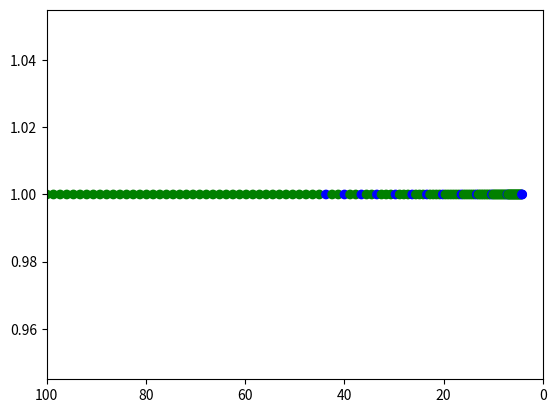

The matplotlib source for this figure:
import numpy as np
import matplotlib.pyplot as pp

# FUNCTION for calculating K for the worst-case for all but last sub-interval
# p1 is the position of the first non-safe mode in the sub-interval, 
# p2 is the position of the last safe mode in the sub-interval, 
# v is the velocity at the safe mode before the start of sub-interval
def calK(p1, p2, k, v):
	i = 0
	j = 0
	p_t = p2+1
	while(p_t > p2 and (k-j > 0)):
		p = p1
		i = 0
		while (i < k-j):
			p = p - v * (1/r)
			i = i+1
		p_t = p
		j = j+1

	return k-j
    
# hyperparameters
fmu = 1
thd = 1
amax = 20
ttc_th = 10
x_th = 2
p = 100
r = 10
b1 = 10
b2 = 20
v = 13.4
dis = []
color = []
p1 = []
p2 = []
k = []
v_prevSM = []
braking_actions_count = []
br_cnt = 0
# flag for non-safe mode
flag_NSM = 0
flag_SM = 0
count = 0

# position, p starts from intial distance between the car and the obstacle and then goes on decreasing towards 0
while p >= 0 and v > 0:
    dis.append(p)
    # not considering v_s - v_long term as v_s = v_long = v_0 (v) in our simulation
    # p_long = p
    dbr = (v * thd) + (fmu * ((v * v)/(2*amax)))
    dw = dbr + v * thd
    x = (p - dbr)/(dw - dbr)
    ttc = p/v
    if (x>=x_th and ttc <= ttc_th):
        # SAFE MODE
        if (flag_NSM == 1):
            flag_NSM = 0
            flag_SM = 1
            count = 0
            braking_actions_count.append(br_cnt)
        if (flag_SM == 1):
            count = count + 1
        # for plotting purpose
        color.append('g')
    elif (x < x_th and ttc > ttc_th):
        # COLLISION MITIGATION MODE
        if(flag_NSM == 1):
            br_cnt = br_cnt+1
        if (flag_NSM == 0):
            p1.append(p)
            v_prevSM.append(v)
            flag_NSM = 1
            br_ac = []
            br_ac.append(b1)
        if(flag_SM == 1):
            flag_SM = 0
            k.append(count)
            p2.append(p + (v*(1/r)))
        v = v - b2*(1/r)
        # for plotting purpose
        color.append('r')
    else:
        # BRAKING MODE
        if(flag_NSM == 1):
            br_cnt = br_cnt+1
        if (flag_NSM == 0):
            p1.append(p)
            v_prevSM.append(v)
            flag_NSM = 1
            br_cnt = 1
        if (flag_SM == 1):
            flag_SM = 0
            k.append(count)
            p2.append(p + (v*(1/r)))
        v = v - b1*(1/r)
        # for plotting purpose
        color.append('b')
    if(v<0):
        v=0   
    p = p - v * (1/r)

# plotting the control modes in a original safe trace with all detections with control modes- green = SM, blue = BM and red = CMM
fig,ax = pp.subplots()
# for distance starting from 100 till 0 on x-axis 
ax.set_xlim(100, 0)
ax.scatter(dis, [1 for _ in dis],color=color)
pp.show()

i = 0
out_k = []
out_n = []

while (i<len(p2)):
    new_k = calK(p1[i], p2[i], k[i], v_prevSM[i])
    out_k.append(new_k)
    out_n.append(new_k + braking_actions_count[i])
    i = i+1

# out_k contains the worst-case K numbers for all but the last sub-interval
print("Worst-case K")
print(out_k)
# out_n contains the worst-case N numbers for all but the last sub-interval. For a sub-interval i, it is calculated as worst-case Ki + number of braking actions in the i sub-interval of original trace
print("Worst-case N= worst-case K + number of braking actions in the sub-interval") 
print(out_n)

# For last sub-interval, K and N would be calcualted manually based on current position and speed of the car at the beginning of this sub-interval


